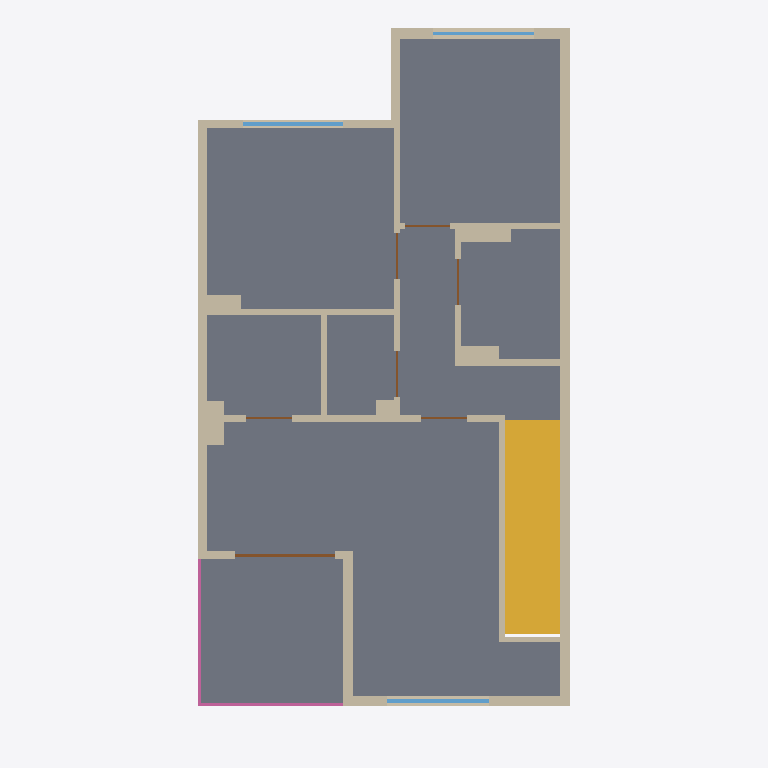
Plan cut of the same IFC building model at storey '2 piętro' (level 5.80 m, cut at 7.20 m), seen from above with north up, elements coloured by IFC class: 24 walls (beige), 7 doors (brown), 3 windows (light blue), 2 railings (pink), 1 slab (grey), 1 stair (yellow). Cut surfaces are drawn darker.
Extent 7.3 m × 14.0 m × 8.9 m (x, y, z). Storeys (3): Parter at 0.00 m; 1 piętro at 2.90 m; 2 piętro at 5.80 m. Elements (73): 46 IfcWallStandardCase, 10 IfcDoor, 6 IfcSlab, 5 IfcRailing, 4 IfcWindow, 2 IfcStair.

HEADER;
FILE_DESCRIPTION(('ViewDefinition [CoordinationView_V2.0]'),'2;1');
FILE_NAME('botanika-5M2.ifc','2026-11-24T19:29:27',('Owner'),('Botanika 3D'),'botanika-3d 0.1.0','Botanika Apartment 3D','');
FILE_SCHEMA(('IFC2X3'));
ENDSEC;
DATA;
#19=IFCPROJECT('1vw5VsgWvC9RsYoiKT5rNx',#9,'Botanika 5M2','Botanika — osiedle Niezapominajek',$,$,$,(#16),#14);
#23=IFCSITE('3SMs0huJCLkWNMZBCakPld',#9,'Site',$,$,#22,$,$,.ELEMENT.,$,$,$,$,$);
#27=IFCBUILDING('04phN84JsWkvmukbgBSnLN',#9,'Botanika 5M2',$,$,#26,$,'Botanika — osiedle Niezapominajek',.ELEMENT.,$,$,$);
#31=IFCBUILDINGSTOREY('3pBB0vISMJUeqM2xqy2$Xh',#9,'Parter',$,$,#30,$,'Parter',.ELEMENT.,0.0);
#35=IFCBUILDINGSTOREY('1Tu_Zy9Lg5v4NMJllou5ky',#9,'1 piętro',$,$,#34,$,'1 piętro',.ELEMENT.,2.9);
#39=IFCBUILDINGSTOREY('1Su_XX95g52K3MFCxnu5yb',#9,'2 piętro',$,$,#38,$,'2 piętro',.ELEMENT.,5.8);
#1443=IFCSLAB('3kMr5_BFWWQ3B0diz5v4wx',#9,'Strop nad 1 piętrem',$,$,#1424,#1442,'slab-2',.FLOOR.);
#1559=IFCSTAIR('3Vo2GBtpdtXtP6$W4GpvkG',#9,'Schody 1 → 2 piętro',$,$,#1556,#1558,'schody-b',.STRAIGHT_RUN_STAIR.);
#853=IFCWALLSTANDARDCASE('05BezZ$$NY8$TheQObBVJX',#9,'Wall 2-east',$,$,#842,#852,'2-east');
#723=IFCWALLSTANDARDCASE('0rHEdovu7$R$c_0HUqD0Od',#9,'Wall 2-west',$,$,#712,#722,'2-west');
#806=IFCWALLSTANDARDCASE('3FhTDPi5hkM9j1g_Uny6GD',#9,'Wall 2-south',$,$,#795,#805,'2-south');
#608=IFCWALLSTANDARDCASE('1gm658y4G8Nr8s9ERq4Xfn',#9,'Wall 2-north-ne',$,$,#597,#607,'2-north-ne');
#1119=IFCWALLSTANDARDCASE('1BNhIQvxrhjCjMZUiFwaV4',#9,'Wall 2-pokoj3-n',$,$,#1108,#1118,'2-pokoj3-n');
#788=IFCWALLSTANDARDCASE('3l1gsG6oOHHssCuR5M9FNL',#9,'Wall 2-jog',$,$,#777,#787,'2-jog');
#1193=IFCWALLSTANDARDCASE('22izmHjtrH$bOy7WNfS88y',#9,'Wall 2-stair-w',$,$,#1182,#1192,'2-stair-w');
#918=IFCWALLSTANDARDCASE('3bfXRIn2b8m_5JT6xWXnsr',#9,'Wall 2-pokoj2-s',$,$,#907,#917,'2-pokoj2-s');
#676=IFCWALLSTANDARDCASE('1Om2do0aO1mc0sLg1M4V3A',#9,'Wall 2-north-nw',$,$,#665,#675,'2-north-nw');
#873=IFCWALLSTANDARDCASE('3lfZ8KpYbCDVDJDSpIXsDN',#9,'Wall 2-pokoj2-e',$,$,#862,#872,'2-pokoj2-e');
#655=IFCWALLSTANDARDCASE('3DMnYSAaIeczk$1g43x5UA',#9,'Wall 2-west-ne',$,$,#644,#654,'2-west-ne');
#1078=IFCWALLSTANDARDCASE('2DROehAJU_sw_S5pQ2IxeG',#9,'Wall 2-bath-s',$,$,#1067,#1077,'2-bath-s');
#986=IFCWALLSTANDARDCASE('3wdD0c$AbG8_o5HTO1UM55',#9,'Wall 2-pokoj-s',$,$,#975,#985,'2-pokoj-s');
#1229=IFCWALLSTANDARDCASE('3GITpTqeKAx0Re2p9FcglR',#9,'Shaft 2-shaft-bath-n',$,'Shaft',#1218,#1228,'2-shaft-bath-n');
#1101=IFCWALLSTANDARDCASE('2qNu7mE_KAA82HyIUOLZzC',#9,'Wall 2-small-div',$,$,#1090,#1100,'2-small-div');
#1033=IFCWALLSTANDARDCASE('29RPX$BJUfPwkS5ehcHJR0',#9,'Wall 2-bath-w',$,$,#1022,#1032,'2-bath-w');
#1250=IFCWALLSTANDARDCASE('2pIIWsruKOn$lc0gfKcfNO',#9,'Shaft 2-shaft-bath-s',$,'Shaft',#1239,#1249,'2-shaft-bath-s');
#1330=IFCWALLSTANDARDCASE('3pCTAdhBszU18MF$c$I_Cm',#9,'Shaft 2-shaft-pokoj2',$,'Shaft',#1319,#1329,'2-shaft-pokoj2');
#1605=IFCRAILING('2Kh7K$M0wcjc$mSkj38Edk',#9,'Balustrade rail-2-w',$,$,#1598,#1604,'rail-2-w',.BALUSTRADE.);
#741=IFCWALLSTANDARDCASE('3omnb14JuDLG$vsHTdf7i$',#9,'Wall 2-south-w',$,$,#730,#740,'2-south-w');
#1615=IFCRAILING('2Gh7T3P0xXkclmSK_78T8J',#9,'Balustrade rail-2-s',$,$,#1608,#1614,'rail-2-s',.BALUSTRADE.);
#833=IFCWINDOW('3sM0Qmud4PvOOTBtqO_$bk',#9,'Window 2-win-s',$,$,#826,#832,'2-win-s',1.5,2.0);
#703=IFCWINDOW('0R5VeOGIQia8HXLsGruNEQ',#9,'Window 2-win-n-pokoj2',$,$,#696,#702,'2-win-n-pokoj2',1.5,1.96);
#1288=IFCWALLSTANDARDCASE('3TpUzc9aY8jse0eEehgpju',#9,'Shaft 2-shaft-w-b',$,'Shaft',#1277,#1287,'2-shaft-w-b');
#941=IFCWALLSTANDARDCASE('2WlNdRh5XEby9Zj7iXoIYc',#9,'Wall 2-util-e',$,$,#930,#940,'2-util-e');
#635=IFCWINDOW('0kX2xJmpPqsMj3YCI2uyEZ',#9,'Window 2-win-n-pokoj',$,$,#628,#634,'2-win-n-pokoj',1.5,1.99);
#768=IFCDOOR('2jEks4eEi1tyTgtqqcQEcC',#9,'Balcony door 2-balcony-door',$,$,#761,#767,'2-balcony-door',2.35,1.98);
#1211=IFCWALLSTANDARDCASE('1_iYvDgtrwyb8y25dDRX7z',#9,'Wall 2-stair-s',$,$,#1200,#1210,'2-stair-s');
#1309=IFCWALLSTANDARDCASE('3ZnR6IuC0EZVG7ww8FS$zg',#9,'Shaft 2-shaft-util',$,'Shaft',#1298,#1308,'2-shaft-util');
#1268=IFCWALLSTANDARDCASE('3SpUhp9qYBAcq0ewyigpIH',#9,'Shaft 2-shaft-w-a',$,'Shaft',#1257,#1267,'2-shaft-w-a');
#900=IFCDOOR('00VKETg_F6QytRekXRM6U1',#9,'Door 2-door-pokoj2',$,$,#893,#899,'2-door-pokoj2',2.05,0.9);
#968=IFCDOOR('03SFLPKBMlOUErzAyHwcRb',#9,'Door 2-door-util',$,$,#961,#967,'2-door-util',2.05,0.9);
#1060=IFCDOOR('1IrT3NwnICkddy6PTG_SMR',#9,'Door 2-door-bath',$,$,#1053,#1059,'2-door-bath',2.05,0.9);
#1146=IFCDOOR('1BbqzGze1_k9xA0wz$2gaq',#9,'Door 2-door-bath2',$,$,#1139,#1145,'2-door-bath2',2.05,0.9);
#1173=IFCDOOR('3$VBykgkF5tCxRfqTYM1Zk',#9,'Door 2-door-pokoj3',$,$,#1166,#1172,'2-door-pokoj3',2.05,0.9);
#1013=IFCDOOR('3tWojl9rAxmzw7n3pEM7aB',#9,'Door 2-door-pokoj',$,$,#1006,#1012,'2-door-pokoj',2.05,0.9);
ENDSEC;
